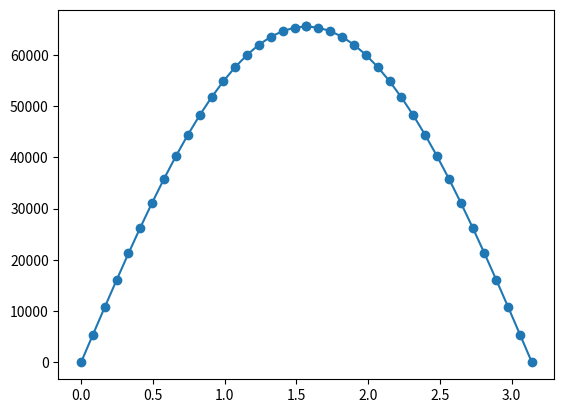

The matplotlib source for this figure:
#! python3
#coding=utf-8

"""
Python版本：3.x
外部库：matplotlib1.5.3、numpy1.11.2

运行方式：
在命令行中输入：python sinWave.py 

运行结果：
命令行中会打印计算得的各点数据，
在当前目录下会生成py_dac_sinWav.c文件，包含上述数据，
并且会弹出描绘曲线的对话框。
"""

import matplotlib.pyplot as plt 
import numpy as np
import math

#修改本变量可以更改点数，如16、32、64等
POINT_NUM =  40

#正弦函数放大倍数
MAX_POWER = 16
amplitude = 2**MAX_POWER

#正弦函数X取值范围
X_VALUE = (np.pi)/2

# 计算升序的正弦波
x1 = np.linspace(0, X_VALUE, int(POINT_NUM/2))
sin_up = np.sin(x1) * amplitude
sin_up_rounded = np.round(sin_up).astype(int)
sin_up_list = sin_up_rounded.tolist()

# 计算降序的正弦波
x2 = np.linspace(X_VALUE, X_VALUE*2, int(POINT_NUM/2))
sin_down = np.sin(x2) * amplitude
sin_down_rounded = np.round(sin_down).astype(int)
sin_down_list = sin_down_rounded.tolist()

# 合并升序和降序的点
line = list(x1)+list(x2)
val = sin_up_list + sin_down_list

#最大值减一防止溢出
max_val = max(val)
for i in range(len(val)):
    if val[i] == max_val:
        val[i] = val[i] - 1


print(line)
print("*"*80)
print(list(map(int,val)))


#写入序列到文件
with open("py_pwm_sinWave.c",'w',encoding= 'UTF-8') as f:
    print(list(map(int,val)),file= f)
with open("py_pwm_sinWave_hex.c",'w',encoding= 'UTF-8') as f:
    print(list(map(lambda x: hex(int(x)), val)),file= f)

#绘图
plt.plot(line,val,"-o")
plt.show()
